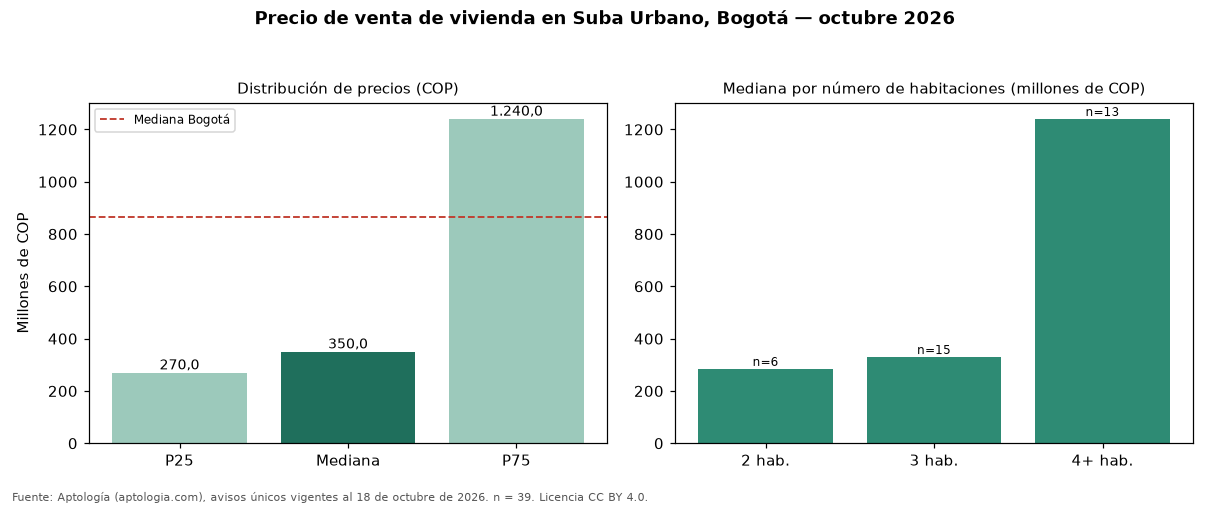

Source data for this figure (header and first rows):
seccion, metrica, valor_cop, n
precio, p25, 270000000, 39
precio, mediana, 350000000, 39
precio, p75, 1240000000, 39
cop_por_m2, p25, 4356602, 39
cop_por_m2, mediana, 5128205, 39
cop_por_m2, p75, 6376704, 39
area, area_mediana_m2, 78.0, 39
habitaciones, 1, 192000000, 4
habitaciones, 2, 284500000, 6
habitaciones, 3, 330000000, 15
habitaciones, 4+, 1240000000, 13
administracion, mediana, 263300, 26
estrato, moda, 3, 
parqueadero, porcentaje_con_parqueadero, 59.0, 39
ciudad, mediana_ciudad, 865000000, 54235
ciudad, mediana_cop_por_m2_ciudad, 6557377, 54235
